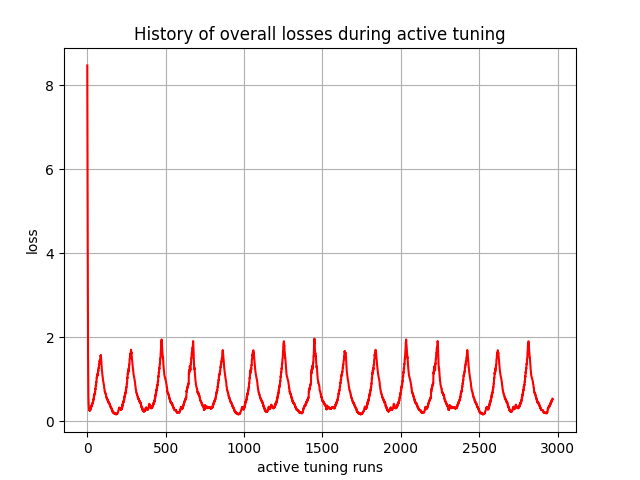

Source data for this figure (header and first rows):
, 0
0, 8.47
1, 6.589
2, 4.294
3, 4.076
4, 2.701
5, 1.589
6, 1.045
7, 0.633
8, 0.4713
9, 0.3922
10, 0.335
11, 0.2923
12, 0.2928
13, 0.2726
14, 0.2572
15, 0.2702
16, 0.2601
17, 0.2519
18, 0.2857
19, 0.2771
20, 0.2697
21, 0.3253
22, 0.3155
23, 0.3068
24, 0.3546
25, 0.3448
26, 0.3373
27, 0.3841
28, 0.3756
29, 0.3679
30, 0.4136
31, 0.4051
32, 0.3988
33, 0.4444
34, 0.4373
35, 0.4306
36, 0.4739
37, 0.4669
38, 0.4622
39, 0.5318
40, 0.5248
41, 0.518
42, 0.6043
43, 0.5945
44, 0.5886
45, 0.6504
46, 0.6438
47, 0.6373
48, 0.6865
49, 0.6802
50, 0.6785
51, 0.7751
52, 0.7698
53, 0.7633
54, 0.8587
55, 0.8491
56, 0.8479
57, 0.9375
58, 0.9354
59, 0.9316
... 2,910 more rows
